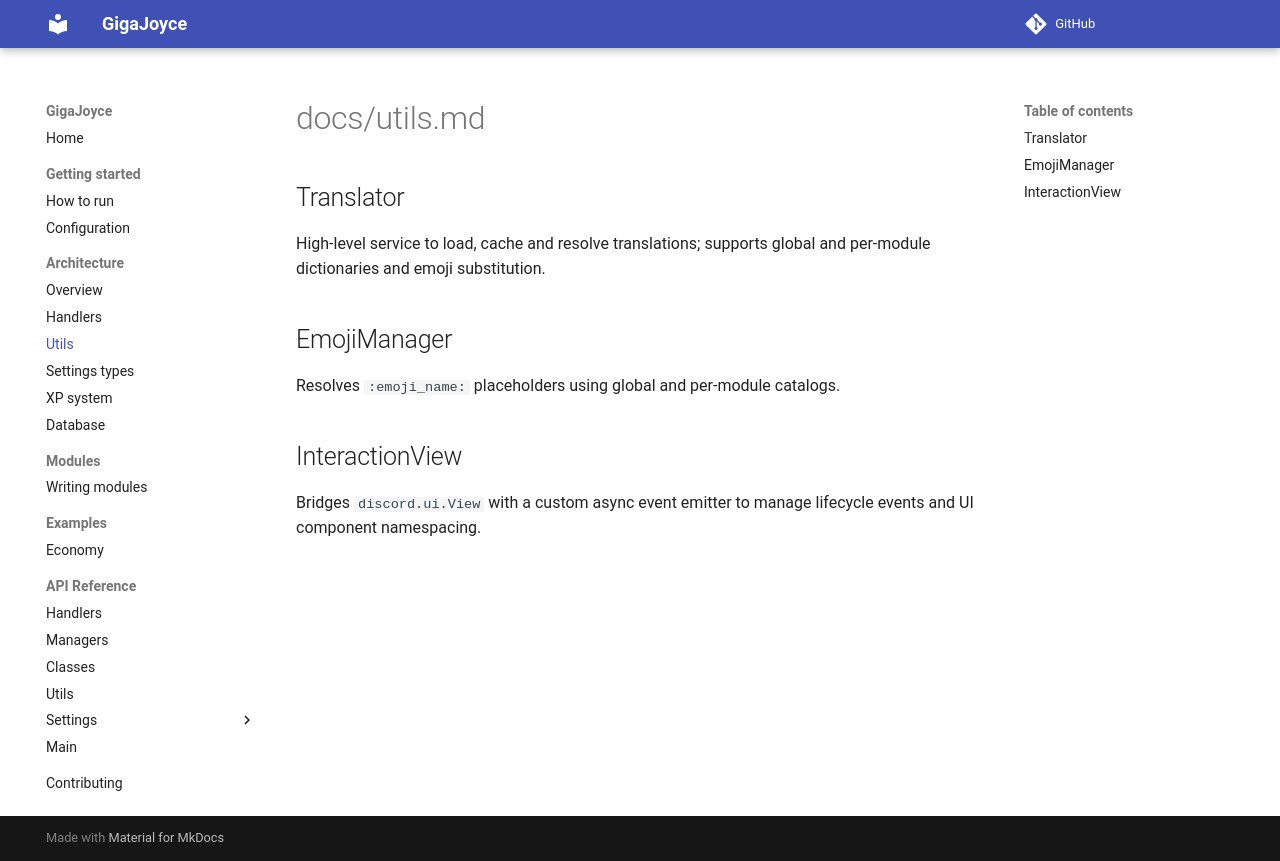

repository: TechJoyceLearning/GigaJoyce · page: utils/index.html · generator: mkdocs

# docs/utils.md

## Translator
High‑level service to load, cache and resolve translations; supports global and per‑module dictionaries and emoji substitution.

## EmojiManager
Resolves `:emoji_name:` placeholders using global and per‑module catalogs.

## InteractionView
Bridges `discord.ui.View` with a custom async event emitter to manage lifecycle events and UI component namespacing.
